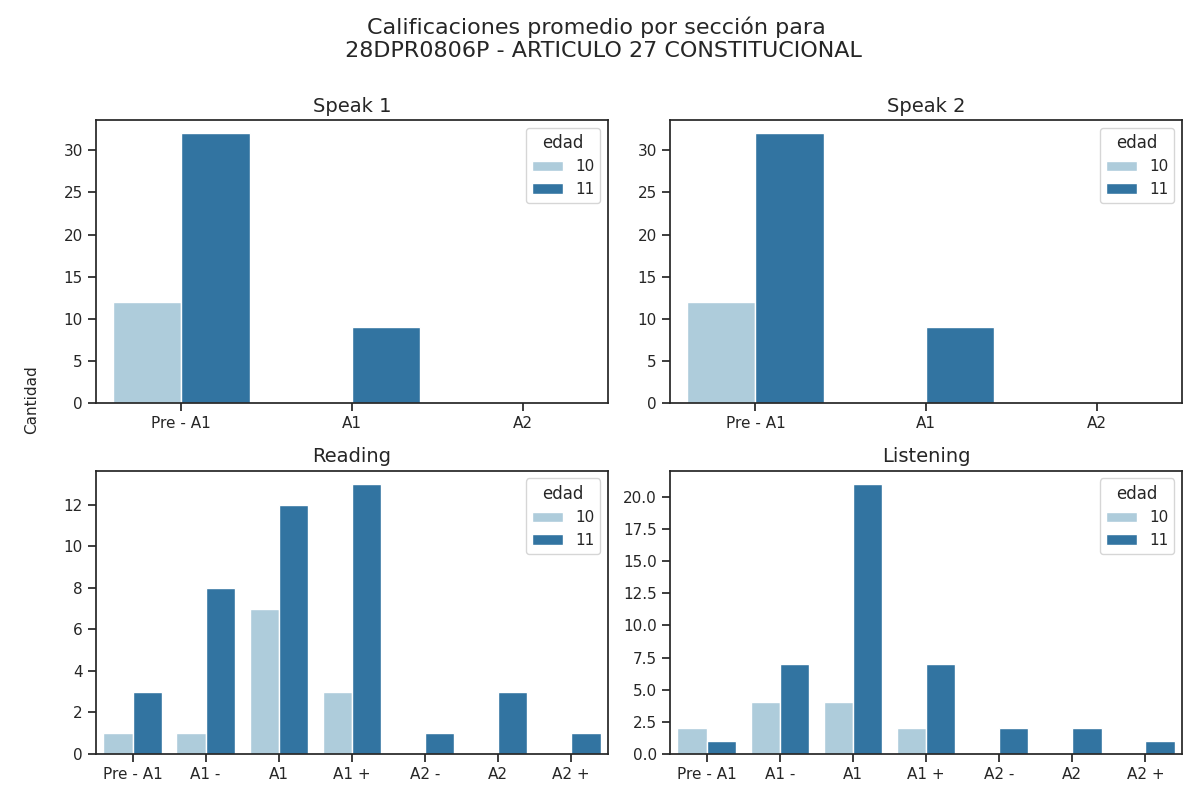

Values plotted in this chart, from the file beside it:
Sección, Calificación, Cantidad de alumnos con esa calificación, Edad
speak 1, Pre - A1, 32, 11
speak 1, A1, 9, 11
speak 1, A2, 0, 11
speak 2, Pre - A1, 32, 11
speak 2, A1, 9, 11
speak 2, A2, 0, 11
reading, Pre - A1, 3, 11
reading, A1 -, 8, 11
reading, A1, 12, 11
reading, A1 +, 13, 11
reading, A2 -, 1, 11
reading, A2, 3, 11
reading, A2 +, 1, 11
listening, Pre - A1, 1, 11
listening, A1 -, 7, 11
listening, A1, 21, 11
listening, A1 +, 7, 11
listening, A2 -, 2, 11
listening, A2, 2, 11
listening, A2 +, 1, 11
speak 1, Pre - A1, 12, 10
speak 1, A1, 0, 10
speak 1, A2, 0, 10
speak 2, Pre - A1, 12, 10
speak 2, A1, 0, 10
speak 2, A2, 0, 10
reading, Pre - A1, 1, 10
reading, A1 -, 1, 10
reading, A1, 7, 10
reading, A1 +, 3, 10
reading, A2 -, 0, 10
reading, A2, 0, 10
reading, A2 +, 0, 10
listening, Pre - A1, 2, 10
listening, A1 -, 4, 10
listening, A1, 4, 10
listening, A1 +, 2, 10
listening, A2 -, 0, 10
listening, A2, 0, 10
listening, A2 +, 0, 10
